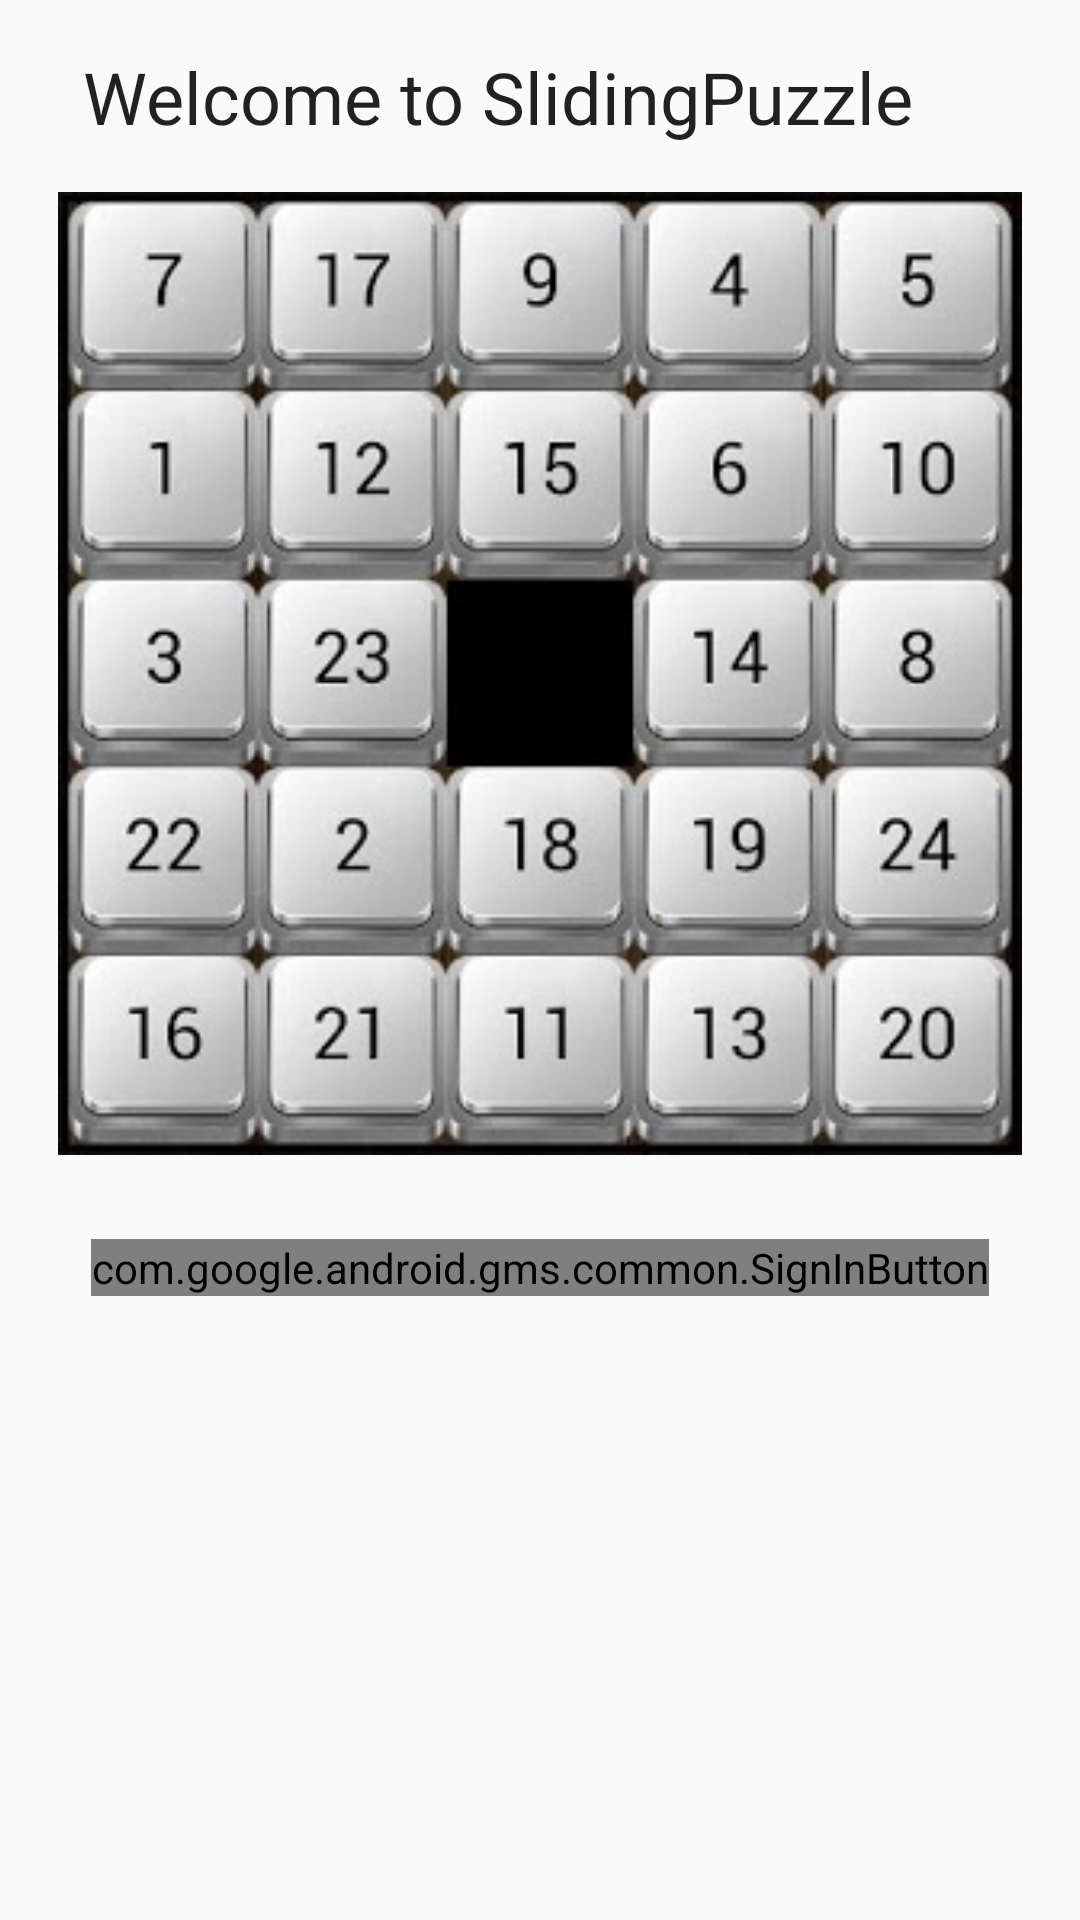

Produce the Android XML layout that renders to this screen, including the resource entries it uses.
<!-- AndroidManifest.xml: application theme AppTheme -->
<!-- res/layout/activity_welcome.xml -->
<?xml version="1.0" encoding="utf-8"?>
<android.support.constraint.ConstraintLayout xmlns:android="http://schemas.android.com/apk/res/android"
    xmlns:app="http://schemas.android.com/apk/res-auto"
    xmlns:tools="http://schemas.android.com/tools"
    android:layout_width="match_parent"
    android:layout_height="match_parent"
    tools:context="com.game.team9.slidingpuzzle.WelcomeActivity">

    <com.google.android.gms.common.SignInButton
        android:id="@+id/sign_in_button"
        android:layout_width="wrap_content"
        android:layout_height="wrap_content"
        android:layout_marginTop="28dp"
        app:layout_constraintBottom_toBottomOf="parent"
        app:layout_constraintEnd_toEndOf="parent"
        app:layout_constraintHorizontal_bias="0.501"
        app:layout_constraintStart_toStartOf="parent"
        app:layout_constraintTop_toBottomOf="@+id/imageView2"
        app:layout_constraintVertical_bias="0.0" />

    <ImageView
        android:id="@+id/imageView2"
        android:layout_width="346dp"
        android:layout_height="321dp"
        android:src="@drawable/slidingpuzzle"
        app:layout_constraintEnd_toEndOf="parent"
        app:layout_constraintStart_toStartOf="parent"
        app:layout_constraintTop_toBottomOf="@+id/textView3" />

    <TextView
        android:id="@+id/textView3"
        android:layout_width="305dp"
        android:layout_height="48dp"
        android:layout_marginTop="16dp"
        android:text="Welcome to SlidingPuzzle"
        android:textAppearance="@style/TextAppearance.AppCompat.Large"
        android:textSize="24sp"
        android:visibility="visible"
        app:layout_constraintHorizontal_bias="0.506"
        app:layout_constraintLeft_toLeftOf="parent"
        app:layout_constraintRight_toRightOf="parent"
        app:layout_constraintTop_toTopOf="parent" />

</android.support.constraint.ConstraintLayout>
<!-- resources referenced by this layout -->
<resources>
  <!-- drawable slidingpuzzle: jpg bitmap (drawable, 26938 bytes) -->
  <style name="AppTheme" parent="Theme.AppCompat.Light.NoActionBar">
          
          <item name="colorPrimary">@color/colorPrimary</item>
          <item name="colorPrimaryDark">@color/colorPrimaryDark</item>
          <item name="colorAccent">@color/colorAccent</item>
      </style>
  <color name="colorPrimary">#3F51B5</color>
  <color name="colorPrimaryDark">#303F9F</color>
  <color name="colorAccent">#FF4081</color>
</resources>
